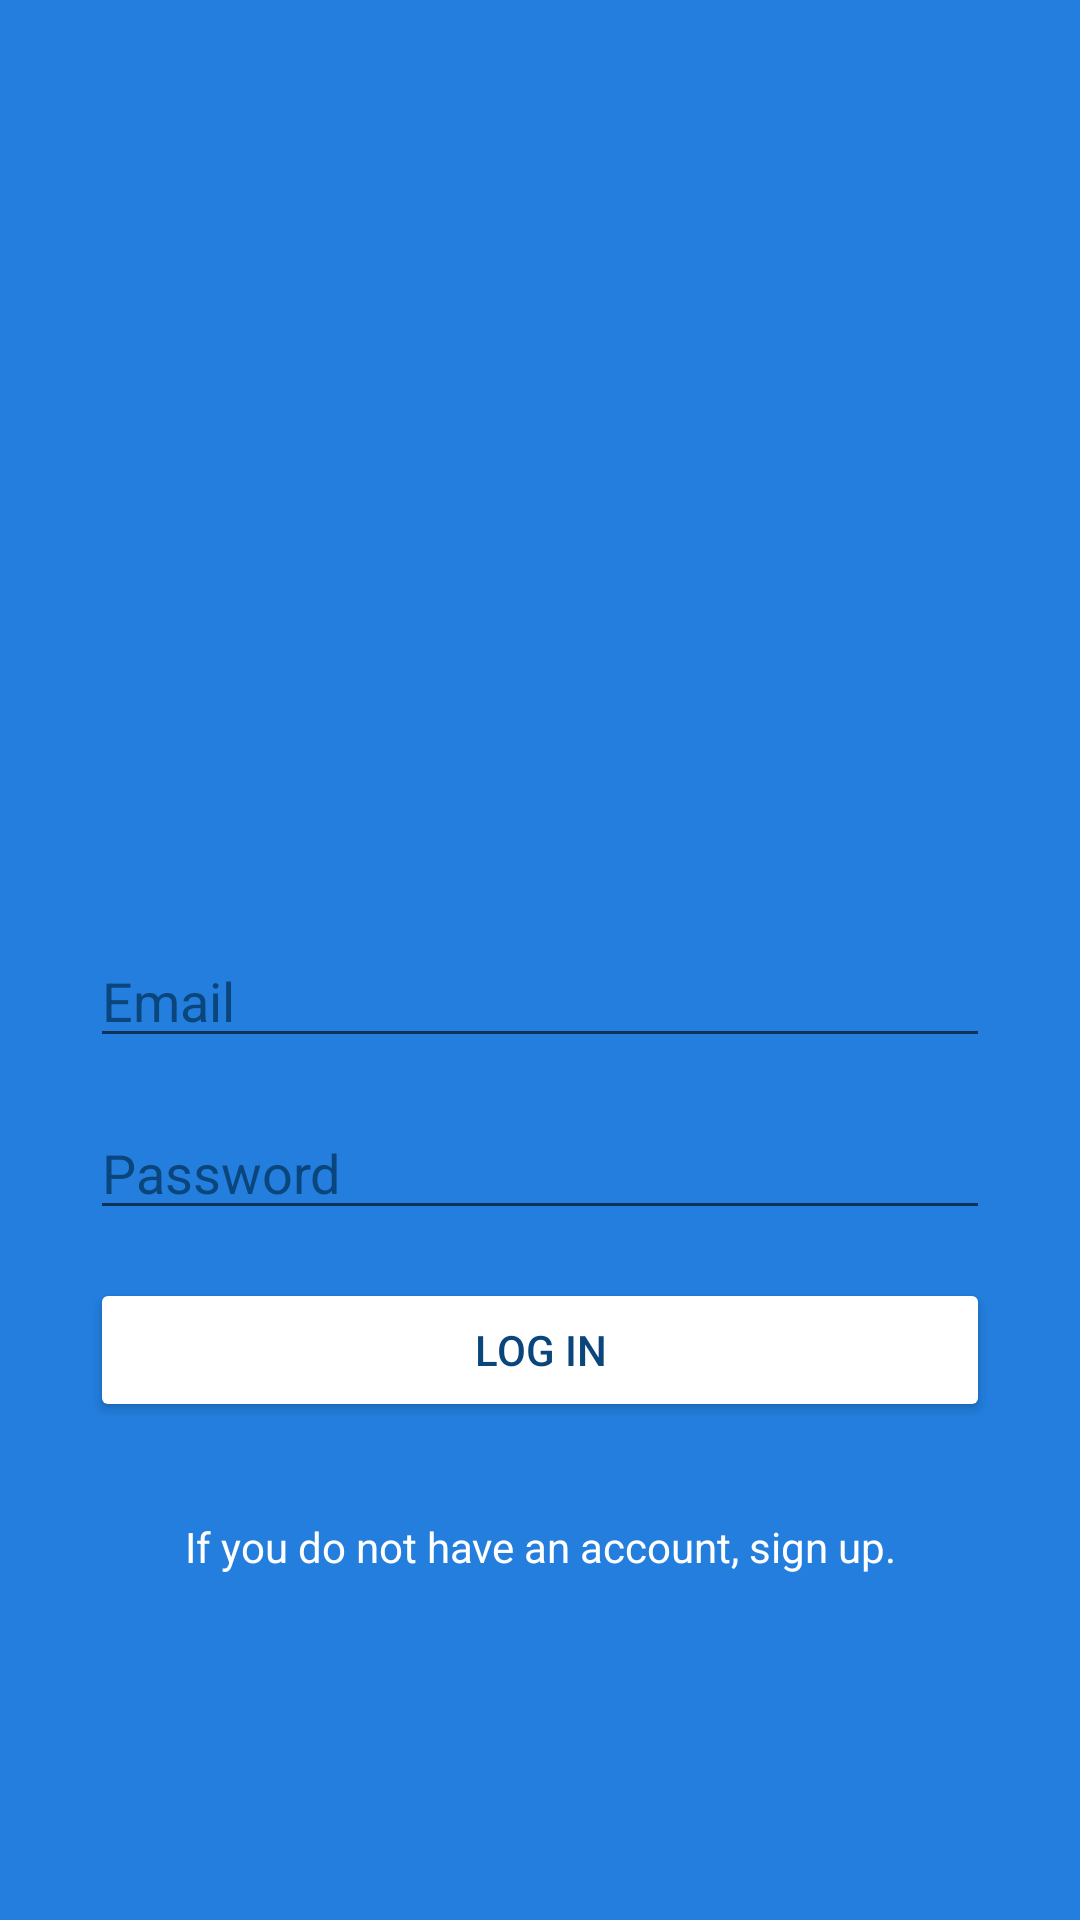

Layout XML and referenced resources for this Android screen:
<!-- AndroidManifest.xml: application theme Theme.MiniTwitter -->
<!-- res/layout/activity_main.xml -->
<?xml version="1.0" encoding="utf-8"?>
<androidx.constraintlayout.widget.ConstraintLayout xmlns:android="http://schemas.android.com/apk/res/android"
    xmlns:app="http://schemas.android.com/apk/res-auto"
    xmlns:tools="http://schemas.android.com/tools"
    android:layout_width="match_parent"
    android:layout_height="match_parent"
    android:background="@color/blue"
    tools:context=".MainActivity">

    <ImageView
        android:id="@+id/imageView"
        android:layout_width="300dp"
        android:layout_height="100dp"
        android:layout_marginTop="32dp"
        app:layout_constraintBottom_toTopOf="@+id/editTextTextEmailAddress"
        app:layout_constraintEnd_toEndOf="parent"
        app:layout_constraintHorizontal_bias="0.5"
        app:layout_constraintStart_toStartOf="parent"
        app:layout_constraintTop_toTopOf="parent"
        app:layout_constraintVertical_chainStyle="packed"
        android:src="@drawable/ic_logo_minitwitter_white" />

    <EditText
        android:id="@+id/editTextTextEmailAddress"
        android:layout_width="0dp"
        android:layout_height="wrap_content"
        android:layout_marginTop="64dp"
        android:ems="10"
        android:hint="@string/email_hint"
        android:inputType="textEmailAddress"
        android:textColor="@color/white"
        android:textColorHighlight="@color/blueDark"
        android:textColorHint="@color/blueDark"
        android:textColorLink="@color/white"
        app:layout_constraintBottom_toTopOf="@+id/editTextPassword"
        app:layout_constraintEnd_toEndOf="@+id/imageView"
        app:layout_constraintHorizontal_bias="0.5"
        app:layout_constraintStart_toStartOf="@+id/imageView"
        app:layout_constraintTop_toBottomOf="@+id/imageView" />

    <EditText
        android:id="@+id/editTextPassword"
        android:layout_width="0dp"
        android:layout_height="wrap_content"
        android:layout_marginTop="16dp"
        android:ems="10"
        android:hint="@string/password_hint"
        android:inputType="textPassword"
        android:textColor="@color/white"
        android:textColorHighlight="@color/blueDark"
        android:textColorHint="@color/blueDark"
        android:textColorLink="@color/white"
        app:layout_constraintBottom_toTopOf="@+id/buttonLogin"
        app:layout_constraintEnd_toEndOf="@+id/editTextTextEmailAddress"
        app:layout_constraintHorizontal_bias="0.5"
        app:layout_constraintStart_toStartOf="@+id/editTextTextEmailAddress"
        app:layout_constraintTop_toBottomOf="@+id/editTextTextEmailAddress" />

    <Button
        android:id="@+id/buttonLogin"
        android:layout_width="0dp"
        android:layout_height="wrap_content"
        android:layout_marginTop="16dp"
        android:backgroundTint="@color/white"
        android:text="@string/login"
        android:textColor="@color/blueDark"
        app:layout_constraintBottom_toTopOf="@+id/textViewSignUp"
        app:layout_constraintEnd_toEndOf="@+id/editTextPassword"
        app:layout_constraintHorizontal_bias="0.5"
        app:layout_constraintStart_toStartOf="@+id/editTextPassword"
        app:layout_constraintTop_toBottomOf="@+id/editTextPassword" />

    <TextView
        android:id="@+id/textViewSignUp"
        android:layout_width="wrap_content"
        android:layout_height="wrap_content"
        android:layout_marginTop="32dp"
        android:gravity="center"
        android:text="@string/create_account"
        android:textColor="@color/white"
        android:textColorHighlight="@color/blueDark"
        android:textColorHint="@color/blueDark"
        android:textColorLink="@color/white"
        app:layout_constraintBottom_toBottomOf="parent"
        app:layout_constraintEnd_toEndOf="@+id/buttonLogin"
        app:layout_constraintHorizontal_bias="0.5"
        app:layout_constraintStart_toStartOf="@+id/buttonLogin"
        app:layout_constraintTop_toBottomOf="@+id/buttonLogin" />
</androidx.constraintlayout.widget.ConstraintLayout>
<!-- resources referenced by this layout -->
<resources>
  <color name="blue">#237EDD</color>
  <color name="blueDark">#0A467C</color>
  <color name="white">#FFFFFFFF</color>
  <string name="create_account">If you do not have an account, sign up.</string>
  <string name="email_hint">Email</string>
  <string name="login">Log In</string>
  <string name="password_hint">Password</string>
  <style name="Theme.MiniTwitter" parent="Theme.MaterialComponents.DayNight.DarkActionBar">
          
          <item name="colorPrimary">@color/white</item>
          <item name="colorPrimaryVariant">#BBBBBB</item>
          <item name="colorOnPrimary">#BBBBBB</item>
          
          <item name="colorSecondary">@color/blueDark</item>
          <item name="colorSecondaryVariant">@color/blueDark</item>
          <item name="colorOnSecondary">@color/blueDark</item>
          
          <item name="android:statusBarColor" tools:targetApi="l">@color/black</item>
          
      </style>
  <color name="black">#FF000000</color>
</resources>
